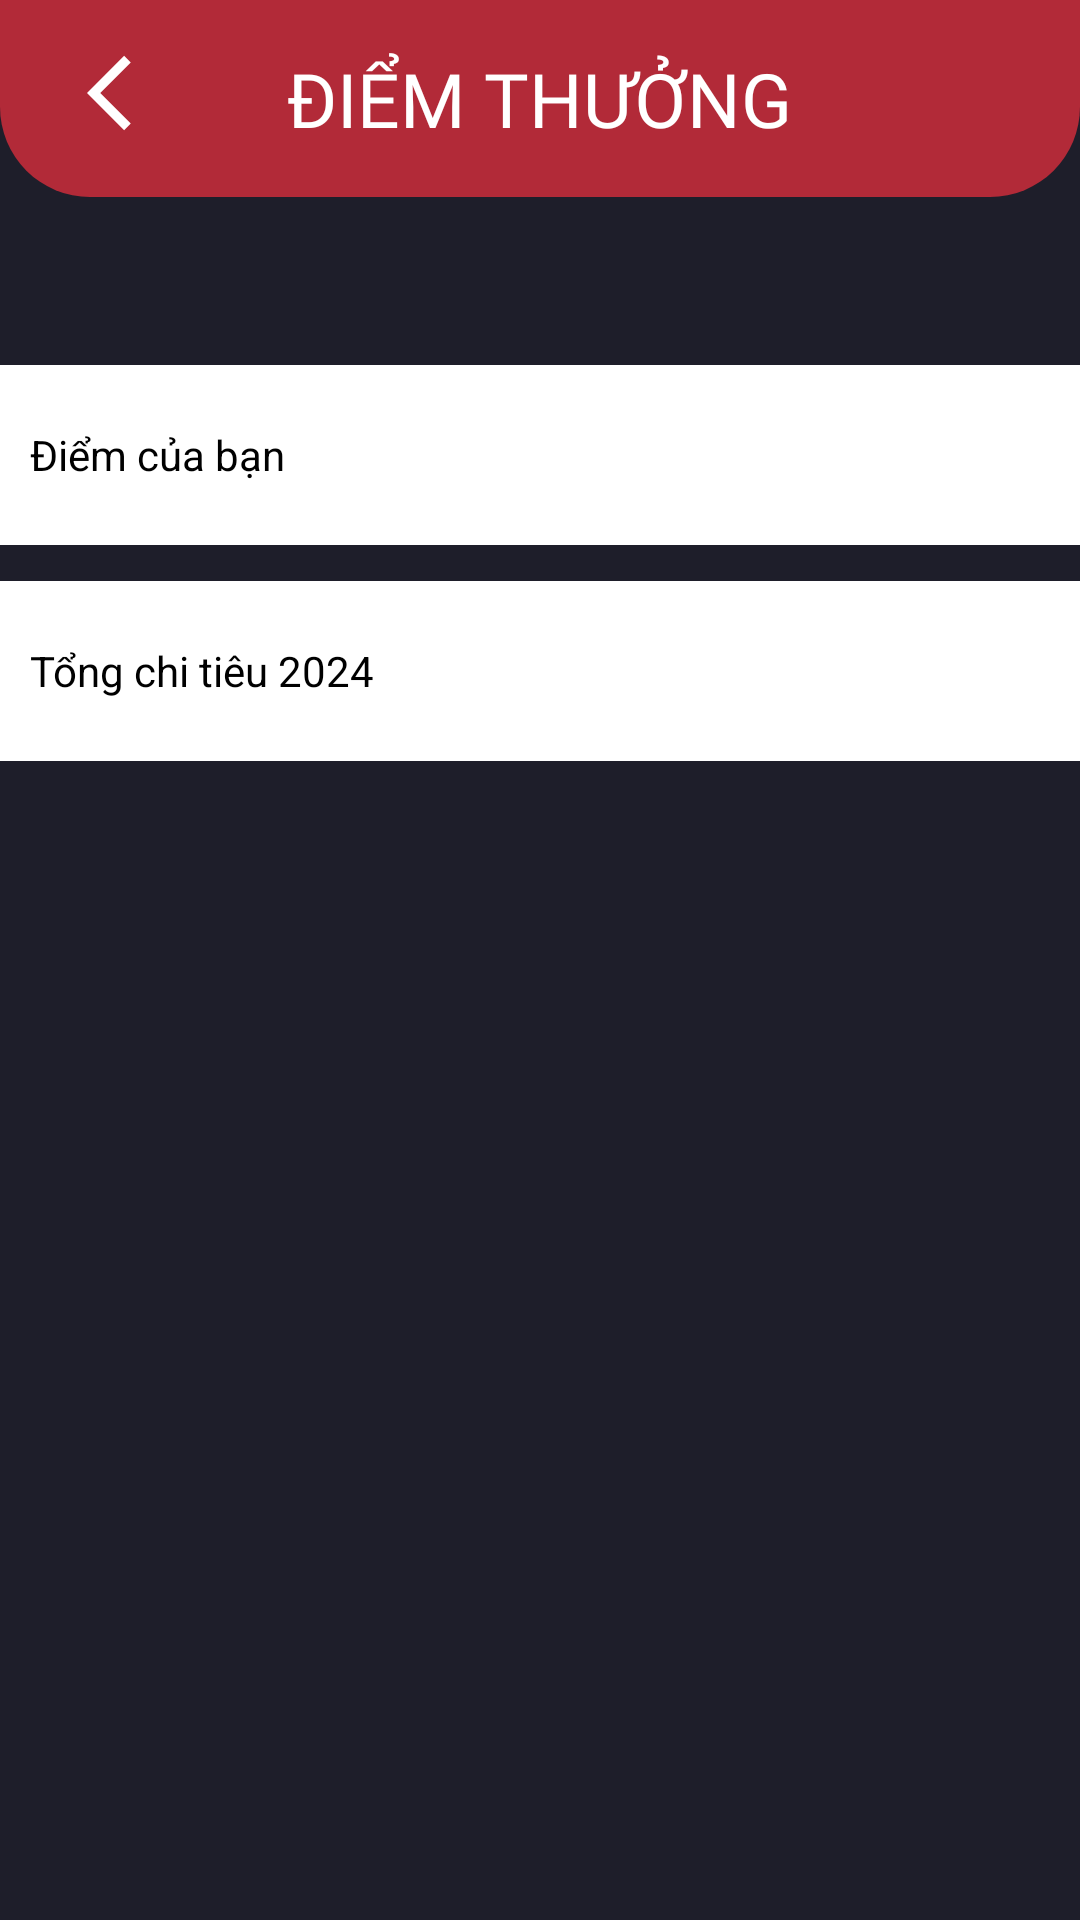

Android layout source for this screen:
<!-- AndroidManifest.xml: application theme Theme.App_order -->
<!-- res/layout/activity_tich_diem.xml -->
<?xml version="1.0" encoding="utf-8"?>
<LinearLayout
    android:id="@+id/main"
    android:layout_width="match_parent"
    android:layout_height="match_parent"
    android:background="#1E1E2A"
    xmlns:android="http://schemas.android.com/apk/res/android"
    xmlns:app="http://schemas.android.com/apk/res-auto"
    android:orientation="vertical">

    
    <RelativeLayout
        android:id="@+id/header"
        android:layout_width="match_parent"
        android:layout_height="wrap_content"
        android:background="@drawable/rounded_header"
        android:padding="16dp"
        android:layout_alignParentTop="true">

        
        <ImageView
            android:id="@+id/btnBack"
            android:layout_width="wrap_content"
            android:layout_height="wrap_content"
            android:src="@drawable/ic_back_arrow"
            app:tint="#FFFFFF"
            android:layout_marginLeft="13dp"
            android:layout_alignParentStart="true" />

        
        <TextView
            android:id="@+id/tvTieude"
            android:layout_width="wrap_content"
            android:layout_height="wrap_content"
            android:fontFamily="@font/afacad_bold"
            android:gravity="center"
            android:text="ĐIỂM THƯỞNG"
            android:textColor="#FFFFFF"
            android:textSize="25sp"
            android:layout_centerInParent="true" />
    </RelativeLayout>
    <LinearLayout
        android:layout_width="match_parent"
        android:layout_height="wrap_content"
        android:layout_marginTop="48dp"
        android:orientation="vertical">

        <LinearLayout
            android:layout_width="match_parent"
            android:layout_height="60dp"
            android:background="#fff"
            android:orientation="horizontal"
            android:layout_marginTop="8dp"
            android:layout_gravity="center_vertical">

            <TextView
                android:id="@+id/textView_point"
                android:layout_width="match_parent"
                android:layout_height="wrap_content"
                android:layout_marginLeft="10dp"
                android:layout_weight="1"
                android:text="Điểm của bạn"
                android:textColor="#000"
                android:layout_gravity="center_vertical">
            </TextView>

            <TextView
                android:id="@+id/textView_point_count"
                android:layout_width="match_parent"
                android:layout_height="match_parent"
                android:layout_weight="1"
                android:padding="10dp"
                android:gravity="end"
                android:textColor="#000"
                android:layout_gravity="center_vertical"
                android:background="@android:color/transparent"
                android:inputType="textPersonName">
            </TextView>
        </LinearLayout>

        <LinearLayout
            android:layout_width="match_parent"
            android:layout_height="60dp"
            android:background="#fff"
            android:orientation="horizontal"
            android:layout_marginTop="12dp"
            android:layout_gravity="center_vertical">

            <TextView
                android:id="@+id/textView_total"
                android:layout_width="match_parent"
                android:layout_height="wrap_content"
                android:layout_marginLeft="10dp"
                android:layout_weight="1"
                android:text="Tổng chi tiêu 2024"
                android:textColor="#000"
                android:layout_gravity="center_vertical">
            </TextView>

            <TextView
                android:id="@+id/textView_total_count"
                android:layout_width="match_parent"
                android:layout_height="match_parent"
                android:layout_weight="1"
                android:padding="10dp"
                android:gravity="end"
                android:textColor="#000"
                android:layout_gravity="center_vertical"
                android:background="@android:color/transparent"
                android:inputType="textPersonName">
            </TextView>
        </LinearLayout>
    </LinearLayout>
</LinearLayout>
<!-- resources referenced by this layout -->
<resources>
  <!-- drawable ic_back_arrow (drawable) -->
  <vector xmlns:android="http://schemas.android.com/apk/res/android"
      android:autoMirrored="true"
      android:height="30dp"
      android:tint="#000000"
      android:viewportHeight="24"
      android:viewportWidth="24"
      android:width="30dp">
        
      <path android:fillColor="@android:color/white" android:pathData="M11.67,3.87L9.9,2.1 0,12l9.9,9.9 1.77,-1.77L3.54,12z"/>
      
  </vector>
  <!-- drawable rounded_header (drawable) -->
  <?xml version="1.0" encoding="utf-8"?>
  <shape xmlns:android="http://schemas.android.com/apk/res/android">
      
      <solid android:color="#B22A38" />
  
      
      <corners
          android:bottomLeftRadius="30dp"
          android:bottomRightRadius="30dp" />
  </shape>
  <style name="Theme.App_order" parent="Base.Theme.App_order" />
  <style name="Base.Theme.App_order" parent="Theme.AppCompat.DayNight.NoActionBar">
          
          
          <item name="android:textAllCaps">false</item>
      </style>
</resources>
